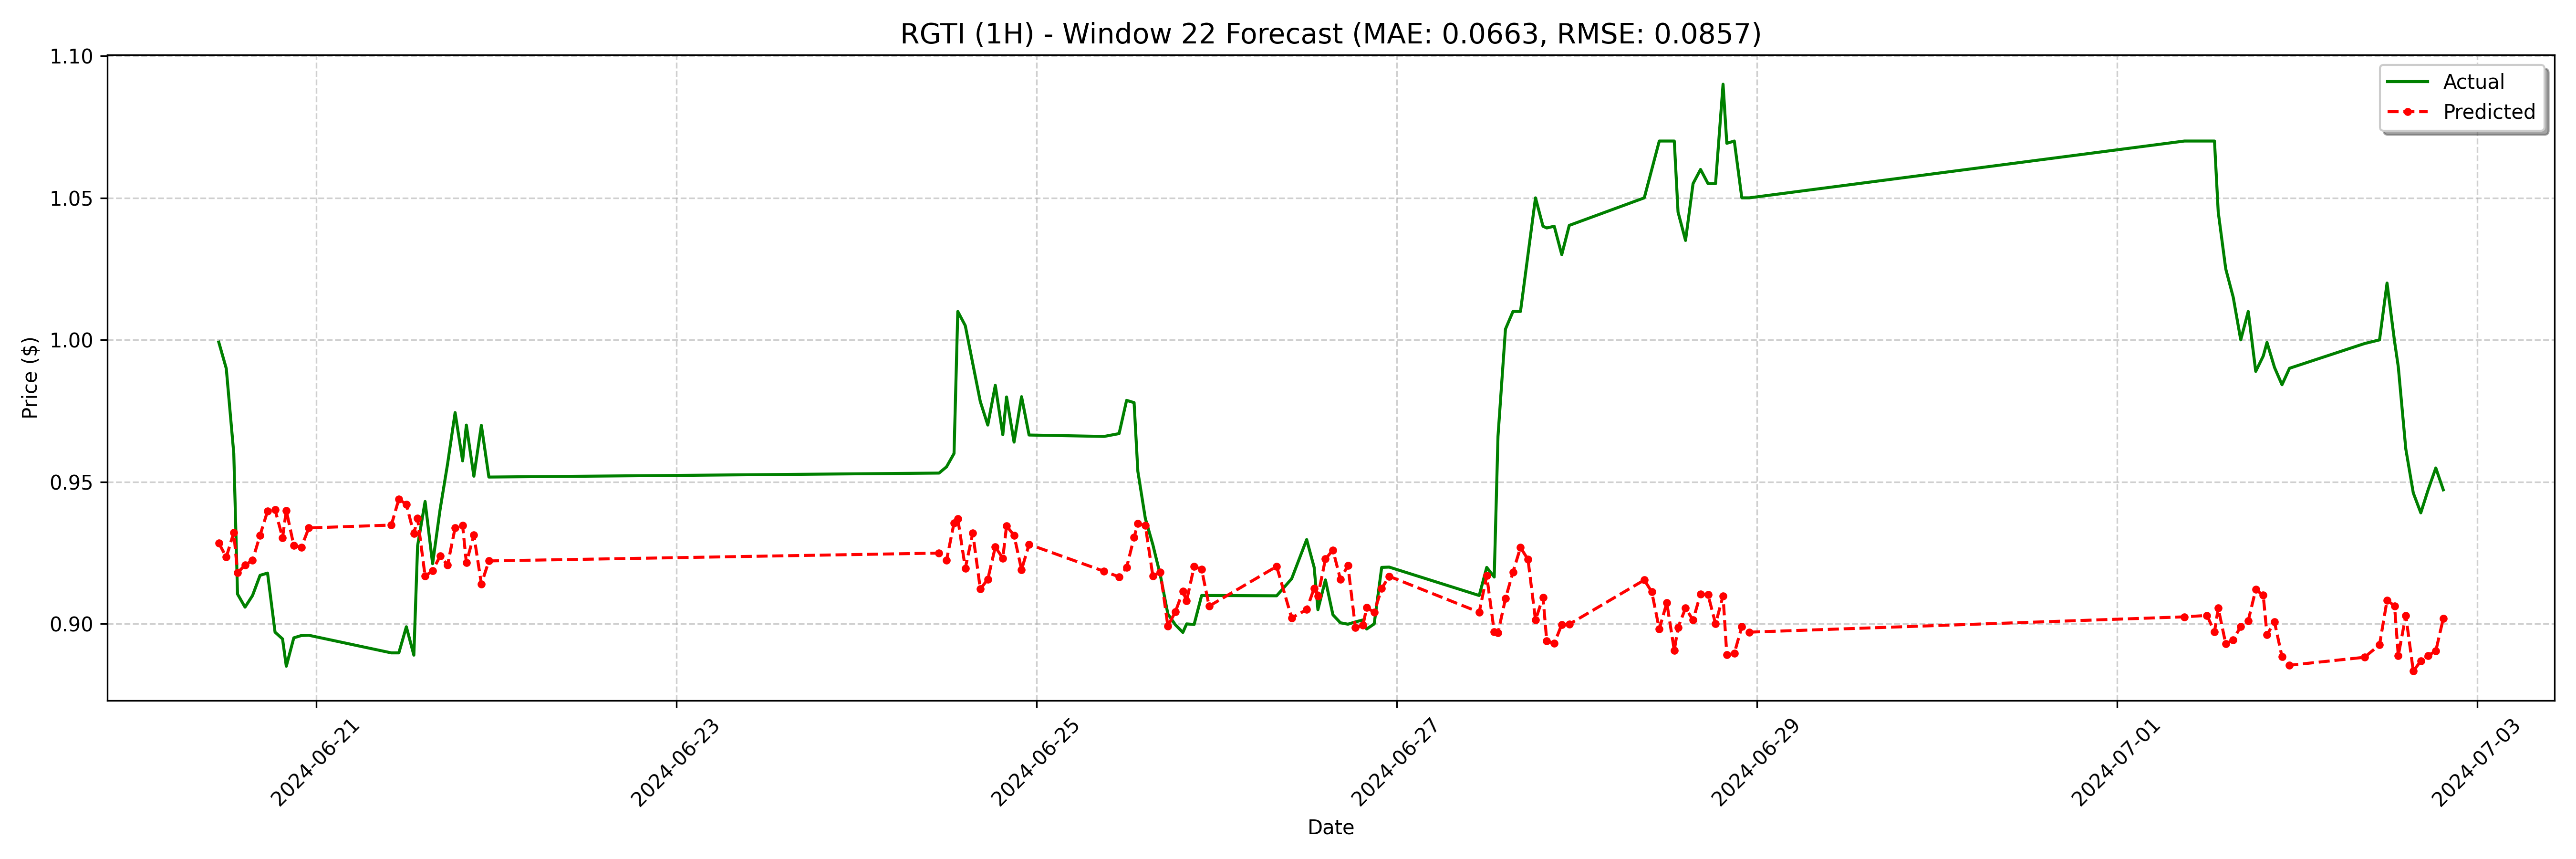

The table this chart was drawn from, first rows:
date, actual, forecast
2024-06-20 11:00:00, 0.9992, 0.9285
2024-06-20 12:00:00, 0.9899, 0.9235
2024-06-20 13:00:00, 0.96, 0.9322
2024-06-20 13:30:00, 0.9105, 0.918
2024-06-20 14:30:00, 0.9059, 0.9207
2024-06-20 15:30:00, 0.91, 0.9224
2024-06-20 16:30:00, 0.9171, 0.9312
2024-06-20 17:30:00, 0.9179, 0.9397
2024-06-20 18:30:00, 0.8971, 0.9402
2024-06-20 19:30:00, 0.8947, 0.9304
2024-06-20 20:00:00, 0.8851, 0.9399
2024-06-20 21:00:00, 0.8951, 0.9276
2024-06-20 22:00:00, 0.8959, 0.927
2024-06-20 23:00:00, 0.896, 0.9338
2024-06-21 10:00:00, 0.8898, 0.9348
2024-06-21 11:00:00, 0.8898, 0.9439
2024-06-21 12:00:00, 0.899, 0.9421
2024-06-21 13:00:00, 0.889, 0.9318
2024-06-21 13:30:00, 0.9275, 0.9371
2024-06-21 14:30:00, 0.9431, 0.9168
2024-06-21 15:30:00, 0.9212, 0.9188
2024-06-21 16:30:00, 0.9403, 0.9239
2024-06-21 17:30:00, 0.9564, 0.9207
2024-06-21 18:30:00, 0.9744, 0.9339
2024-06-21 19:30:00, 0.9574, 0.9346
2024-06-21 20:00:00, 0.97, 0.9215
2024-06-21 21:00:00, 0.952, 0.9313
2024-06-21 22:00:00, 0.9699, 0.914
2024-06-21 23:00:00, 0.9517, 0.9222
2024-06-24 11:00:00, 0.9531, 0.9249
2024-06-24 12:00:00, 0.9553, 0.9224
2024-06-24 13:00:00, 0.96, 0.9356
2024-06-24 13:30:00, 1.01, 0.9371
2024-06-24 14:30:00, 1.005, 0.9196
2024-06-24 15:30:00, 0.9916, 0.9319
2024-06-24 16:30:00, 0.9783, 0.9123
2024-06-24 17:30:00, 0.97, 0.9157
2024-06-24 18:30:00, 0.984, 0.9271
2024-06-24 19:30:00, 0.9666, 0.9231
2024-06-24 20:00:00, 0.9799, 0.9345
2024-06-24 21:00:00, 0.964, 0.9311
2024-06-24 22:00:00, 0.98, 0.9191
2024-06-24 23:00:00, 0.9665, 0.928
2024-06-25 09:00:00, 0.966, 0.9185
2024-06-25 11:00:00, 0.967, 0.9166
2024-06-25 12:00:00, 0.9787, 0.9198
2024-06-25 13:00:00, 0.9779, 0.9305
2024-06-25 13:30:00, 0.9537, 0.9353
2024-06-25 14:30:00, 0.9371, 0.9346
2024-06-25 15:30:00, 0.9279, 0.9168
2024-06-25 16:30:00, 0.9171, 0.9182
2024-06-25 17:30:00, 0.9035, 0.8993
2024-06-25 18:30:00, 0.8997, 0.9042
2024-06-25 19:30:00, 0.897, 0.9114
2024-06-25 20:00:00, 0.9, 0.9081
2024-06-25 21:00:00, 0.8998, 0.9202
2024-06-25 22:00:00, 0.91, 0.9192
2024-06-25 23:00:00, 0.91, 0.9063
2024-06-26 08:00:00, 0.9099, 0.9202
2024-06-26 10:00:00, 0.9159, 0.9021
... 68 more rows
